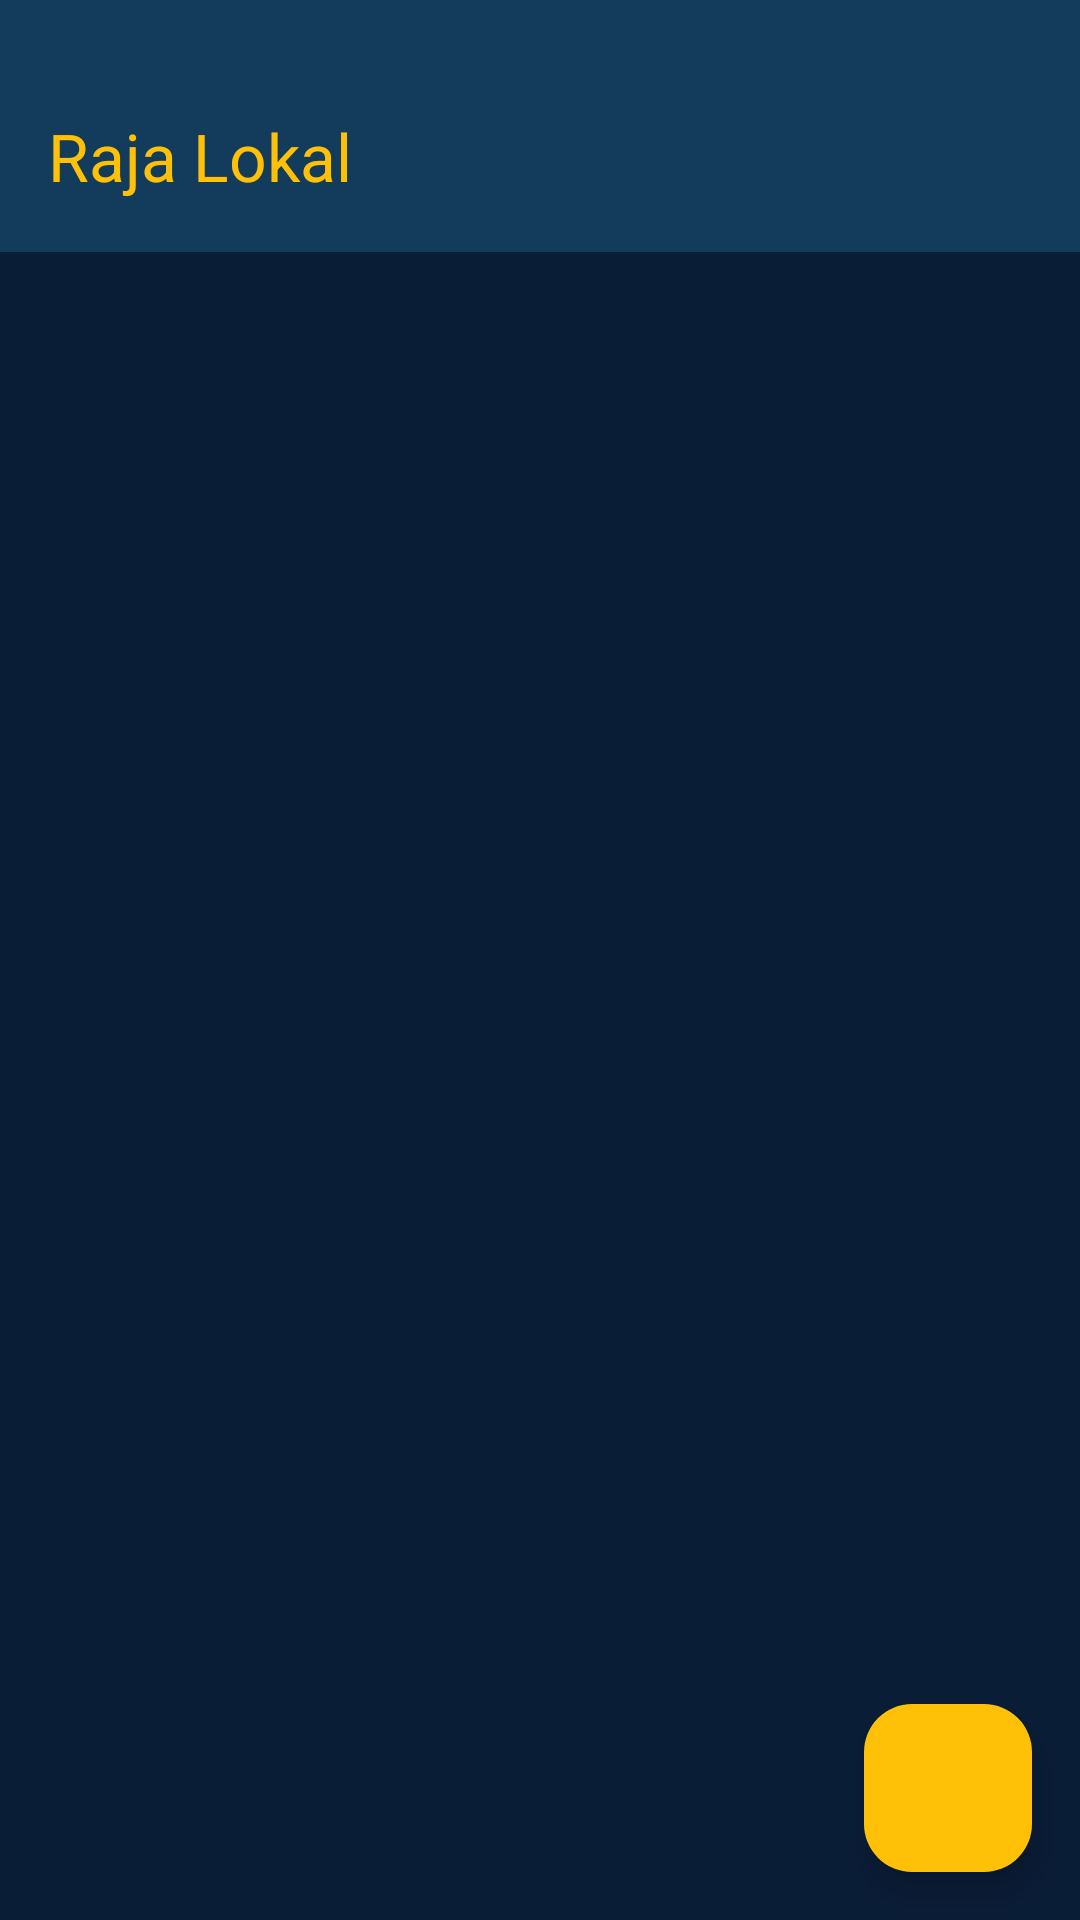

Android layout source for this screen:
<!-- AndroidManifest.xml: application theme Theme.AplikasiInformasiRaja -->
<!-- res/layout/activity_main.xml -->
<?xml version="1.0" encoding="utf-8"?>
<androidx.coordinatorlayout.widget.CoordinatorLayout xmlns:android="http://schemas.android.com/apk/res/android"
    xmlns:app="http://schemas.android.com/apk/res-auto"
    xmlns:tools="http://schemas.android.com/tools"
    android:layout_width="match_parent"
    android:layout_height="match_parent"
    android:background="@color/royal_dark_blue"
    tools:context=".MainActivity">

    <com.google.android.material.appbar.AppBarLayout
        android:layout_width="match_parent"
        android:layout_height="wrap_content"
        android:background="@color/royal_blue"
        android:paddingTop="20dp"
        android:elevation="4dp">

        <androidx.appcompat.widget.Toolbar
            android:id="@+id/toolbar"
            android:layout_width="match_parent"
            android:layout_height="?attr/actionBarSize"
            app:popupTheme="@style/RoyalPopupMenu"
            app:theme="@style/RoyalToolbarTheme"
            app:titleTextColor="@color/gold"
            app:title="Raja Lokal" />
    </com.google.android.material.appbar.AppBarLayout>

    <androidx.recyclerview.widget.RecyclerView
        android:id="@+id/recycler_view_kings"
        android:layout_width="match_parent"
        android:layout_height="match_parent"
        android:clipToPadding="false"
        android:padding="8dp"
        app:layout_behavior="@string/appbar_scrolling_view_behavior" />

    <com.google.android.material.floatingactionbutton.FloatingActionButton
        android:id="@+id/fab_add"
        android:layout_width="wrap_content"
        android:layout_height="wrap_content"
        android:layout_gravity="bottom|end"
        android:layout_margin="16dp"
        android:src="@drawable/ic_add_crown"
        app:backgroundTint="@color/gold"
        app:tint="@color/royal_dark_blue" />
</androidx.coordinatorlayout.widget.CoordinatorLayout>
<!-- resources referenced by this layout -->
<resources>
  <color name="gold">#FFC107</color>
  <color name="royal_blue">#133B5C</color>
  <color name="royal_dark_blue">#0A1D37</color>
  <style name="RoyalPopupMenu" parent="ThemeOverlay.AppCompat.Light">
          <item name="android:background">@color/royal_blue</item>
          <item name="android:textColor">@color/off_white</item>
      </style>
  <style name="RoyalToolbarTheme" parent="ThemeOverlay.AppCompat.Dark.ActionBar">
          <item name="android:textColorSecondary">@color/gold</item>
      </style>
  <style name="Theme.AplikasiInformasiRaja" parent="Base.Theme.AplikasiInformasiRaja" />
  <color name="off_white">#F8F8F8</color>
  <style name="Base.Theme.AplikasiInformasiRaja" parent="Theme.Material3.DayNight.NoActionBar">
          <item name="colorPrimary">@color/royal_blue</item>
          <item name="android:statusBarColor">@color/royal_dark_blue</item>
          <item name="android:windowBackground">@color/royal_dark_blue</item>
          <item name="android:textColor">@color/off_white</item>
      </style>
</resources>
